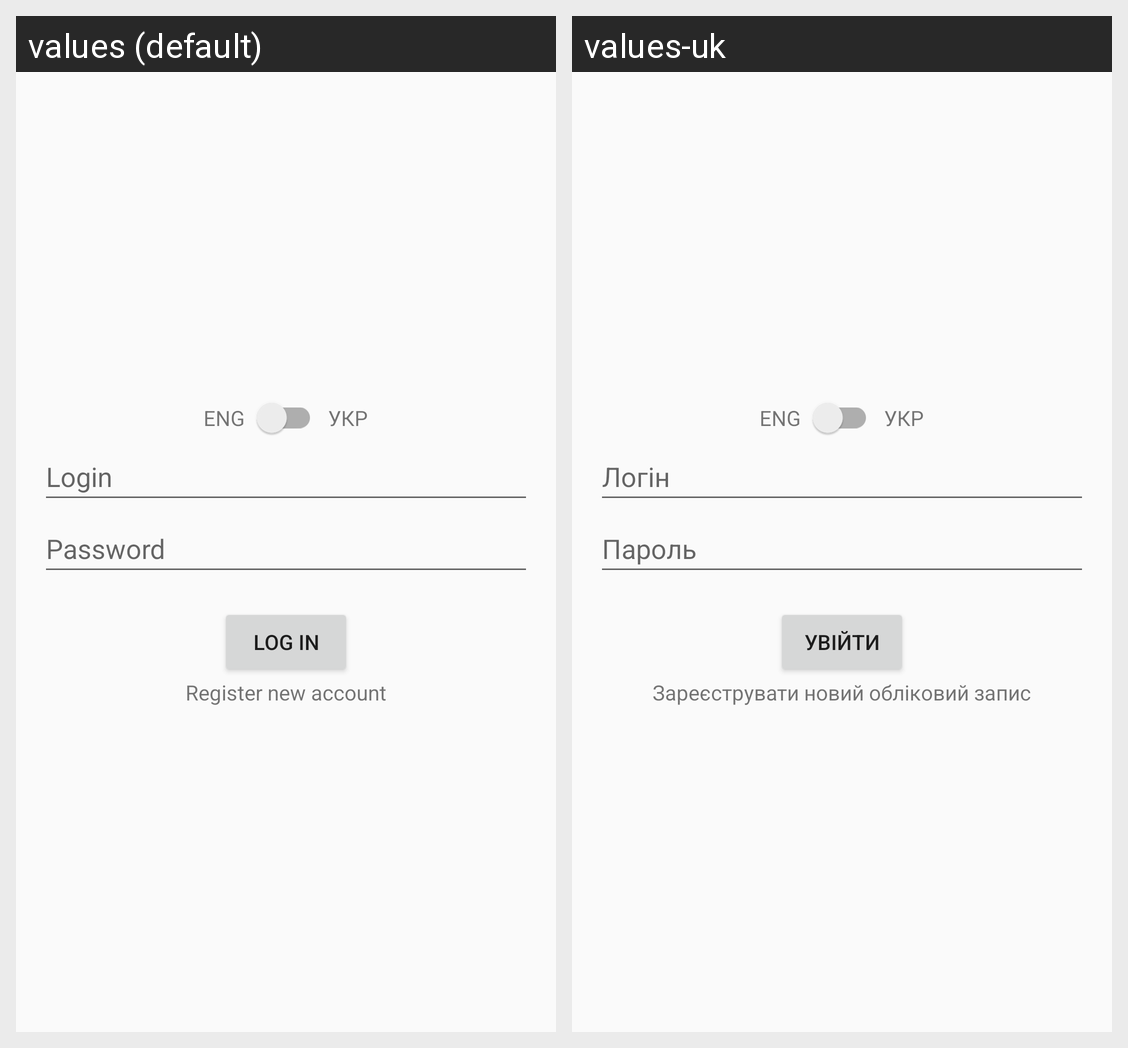

The same Android screen rendered under two of its app's locales, left to right. List the strings drawn on it with the default value and each locale's translation.
Android screen res/layout/activity_main.xml rendered under 2 locales, left to right: values (default), values-uk. Device: Nexus 5 (rendered at 1080×1920; each locale shown at half size, 540×960, under a caption strip naming it); theme Theme.Apz_Mobile.
Strings drawn on this screen, with the default value and each locale's value (text and hints the layout hard-codes, and strings that could not be matched under every locale, appear in the picture but are not listed):

login
  values: Login
  values-uk: Логін

password
  values: Password
  values-uk: Пароль

log_in
  values: Log In
  values-uk: Увійти

register_new_account
  values: Register new account
  values-uk: Зареєструвати новий обліковий запис
